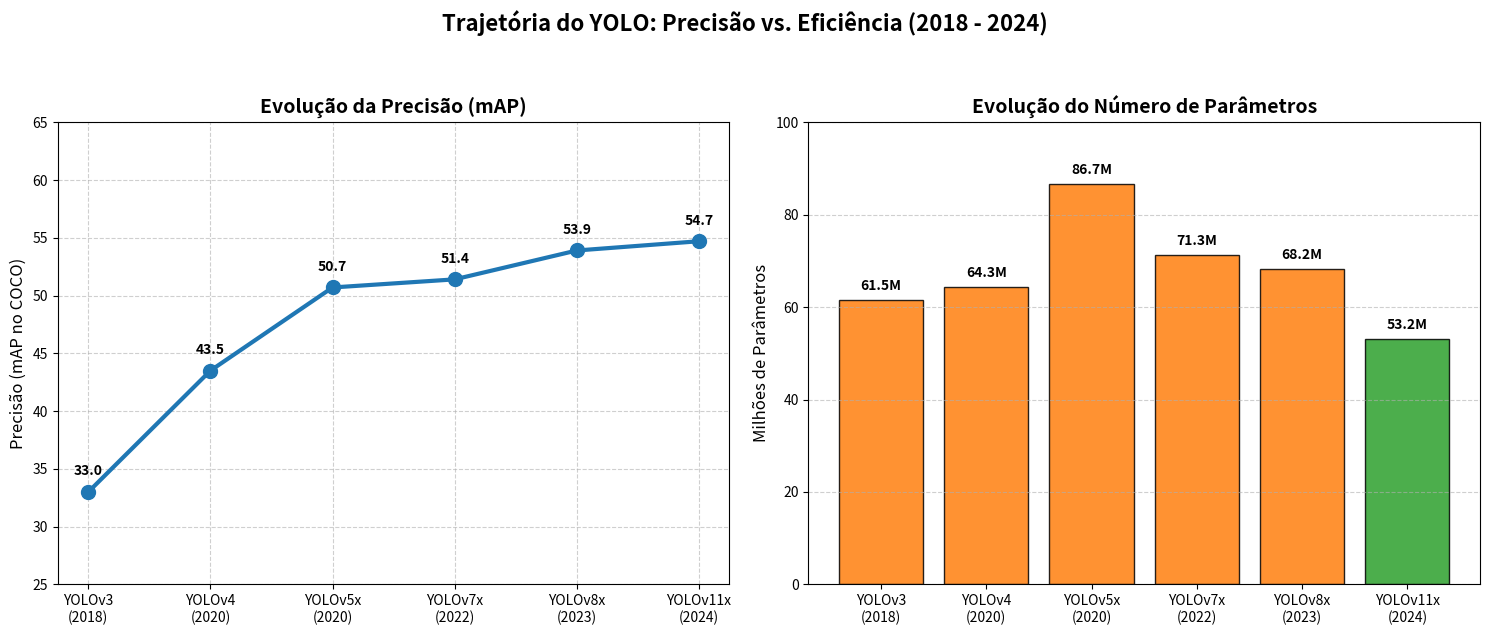

Write the Python code that produced this figure.
import matplotlib.pyplot as plt
import numpy as np

# Dados baseados na discussão e benchmarks do dataset COCO
versions = ['YOLOv3\n(2018)', 'YOLOv4\n(2020)', 'YOLOv5x\n(2020)', 'YOLOv7x\n(2022)', 'YOLOv8x\n(2023)', 'YOLOv11x\n(2024)']
map_scores = [33.0, 43.5, 50.7, 51.4, 53.9, 54.7]
# Estimativa de parâmetros (em milhões) para os modelos correspondentes ("x" ou os maiores reportados para as versões antigas)
params_m = [61.5, 64.3, 86.7, 71.3, 68.2, 53.2]

# Configurando os subplots
fig, (ax1, ax2) = plt.subplots(1, 2, figsize=(15, 6))

# Gráfico 1: Precisão (mAP)
ax1.plot(versions, map_scores, marker='o', color='#1f77b4', linewidth=3, markersize=10)
ax1.set_title('Evolução da Precisão (mAP)', fontsize=14, fontweight='bold')
ax1.set_ylabel('Precisão (mAP no COCO)', fontsize=12)
ax1.set_ylim(25, 65)
ax1.grid(True, linestyle='--', alpha=0.6)

# Adicionando os rótulos de mAP
for i, txt in enumerate(map_scores):
    ax1.annotate(f"{txt}", (versions[i], map_scores[i]), textcoords="offset points", xytext=(0,12), ha='center', fontweight='bold')

# Gráfico 2: Eficiência Paramétrica (Milhões de Parâmetros)
bars = ax2.bar(versions, params_m, color='#ff7f0e', alpha=0.85, edgecolor='black')
ax2.set_title('Evolução do Número de Parâmetros', fontsize=14, fontweight='bold')
ax2.set_ylabel('Milhões de Parâmetros', fontsize=12)
ax2.set_ylim(0, 100)
ax2.grid(True, axis='y', linestyle='--', alpha=0.6)

# Destacando o YOLO11 com uma cor diferente para evidenciar a eficiência
bars[-1].set_color('#2ca02c') 
bars[-1].set_edgecolor('black')

# Adicionando os rótulos de Parâmetros
for bar in bars:
    yval = bar.get_height()
    ax2.text(bar.get_x() + bar.get_width()/2, yval + 1.5, f'{yval:.1f}M', ha='center', va='bottom', fontweight='bold')

# Ajustando layout
plt.suptitle('Trajetória do YOLO: Precisão vs. Eficiência (2018 - 2024)', fontsize=16, fontweight='bold', y=1.05)
plt.tight_layout()

# Salvando a imagem
plt.savefig('yolo_evolucao_graficos.png', dpi=300, bbox_inches='tight')
